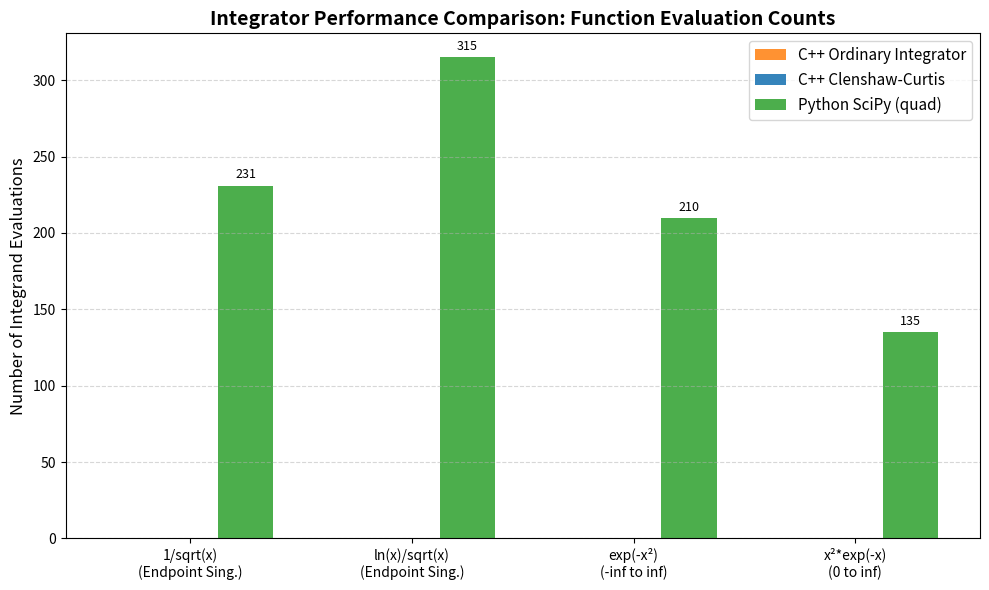

Python code for this plot:
# AI- generated plot + comparison

import re
import numpy as np
import matplotlib.pyplot as plt
from scipy.integrate import quad

# 1. Run Python Benchmarks and track function evaluations via 'full_output=1'
# SciPy quad returns (y, abserr, infodict) when full_output=1. infodict['neval'] is number of evaluations.

# Integral 1: 1/sqrt(x) from 0 to 1
_, _, info1 = quad(lambda x: 1.0/np.sqrt(x) if x > 0 else 0.0, 0, 1, epsabs=1e-6, epsrel=1e-6, full_output=1)
scipy_calls1 = info1['neval']

# Integral 2: ln(x)/sqrt(x) from 0 to 1
_, _, info2 = quad(lambda x: np.log(x)/np.sqrt(x) if x > 0 else 0.0, 0, 1, epsabs=1e-6, epsrel=1e-6, full_output=1)
scipy_calls2 = info2['neval']

# Integral 3: exp(-x^2) from -inf to inf
_, _, info3 = quad(lambda x: np.exp(-x**2), -np.inf, np.inf, epsabs=1e-6, epsrel=1e-6, full_output=1)
scipy_calls3 = info3['neval']

# Integral 4: x^2 * exp(-x) from 0 to inf (using the Gamma example)
_, _, info4 = quad(lambda x: (x**2) * np.exp(-x), 0, np.inf, epsabs=1e-6, epsrel=1e-6, full_output=1)
scipy_calls4 = info4['neval']

cpp_data = {"int1_ord": 0, "int1_cc": 0, "int2_ord": 0, "int2_cc": 0, "int3_cc": 0, "int4_cc": 0}

try:
    with open("Out.txt", "r") as f:
        lines = f.readlines()
        
        ord_counts = []
        cc_counts = []
        inf_counts = []
        
        for line in lines:
            # Explicitly match digits following the evaluations keyword label
            match = re.search(r'(?:Evaluations:|# Evaluations:)\s*(\d+)', line)
            if match:
                val = int(match.group(1))
                if "Ordinary:" in line:
                    ord_counts.append(val)
                elif "C-Curtis:" in line:
                    cc_counts.append(val)
                elif "Calculated:" in line or "Evaluations:" in line:
                    inf_counts.append(val)

        if len(ord_counts) >= 2:
            cpp_data["int1_ord"], cpp_data["int2_ord"] = ord_counts[0], ord_counts[1]
        if len(cc_counts) >= 2:
            cpp_data["int1_cc"], cpp_data["int2_cc"] = cc_counts[0], cc_counts[1]
        if len(inf_counts) >= 2:
            cpp_data["int3_cc"], cpp_data["int4_cc"] = inf_counts[-2], inf_counts[-1]

except Exception as e:
    print(f"[Warning] Error parsing Out.txt: {e}")

# 3. Create Comparative Grouped Bar Charts
labels = [
    '1/sqrt(x)\n(Endpoint Sing.)', 
    'ln(x)/sqrt(x)\n(Endpoint Sing.)', 
    'exp(-x²)\n(-inf to inf)', 
    'x²*exp(-x)\n(0 to inf)'
]

# Consolidate datasets
ordinary_calls = [cpp_data["int1_ord"], cpp_data["int2_ord"], 0, 0] # Ordinary can't do infinite limits
cc_calls = [cpp_data["int1_cc"], cpp_data["int2_cc"], cpp_data["int3_cc"], cpp_data["int4_cc"]]
scipy_calls = [scipy_calls1, scipy_calls2, scipy_calls3, scipy_calls4]

x = np.arange(len(labels))
width = 0.25

fig, ax = plt.subplots(figsize=(10, 6))

# Generate Bars
rects1 = ax.bar(x - width, ordinary_calls, width, label='C++ Ordinary Integrator', color='#ff7f0e', alpha=0.85)
rects2 = ax.bar(x, cc_calls, width, label='C++ Clenshaw-Curtis', color='#1f77b4', alpha=0.9)
rects3 = ax.bar(x + width, scipy_calls, width, label='Python SciPy (quad)', color='#2ca02c', alpha=0.85)

# Style choices
ax.set_ylabel('Number of Integrand Evaluations', fontsize=12)
ax.set_title('Integrator Performance Comparison: Function Evaluation Counts', fontsize=14, fontweight='bold')
ax.set_xticks(x)
ax.set_xticklabels(labels, fontsize=10)
ax.legend(fontsize=11)
ax.grid(axis='y', linestyle='--', alpha=0.5)

# Value Labels atop bars
def autolabel(rects):
    for rect in rects:
        height = rect.get_height()
        if height > 0:
            ax.annotate(f'{int(height)}',
                        xy=(rect.get_x() + rect.get_width() / 2, height),
                        xytext=(0, 3),  # 3 points vertical offset
                        textcoords="offset points",
                        ha='center', va='bottom', fontsize=9)

autolabel(rects1)
autolabel(rects2)
autolabel(rects3)

plt.tight_layout()
plt.savefig('comparison.svg')
print("Successfully generated 'comparison.svg'")

# End AI- generated plot + comparison
